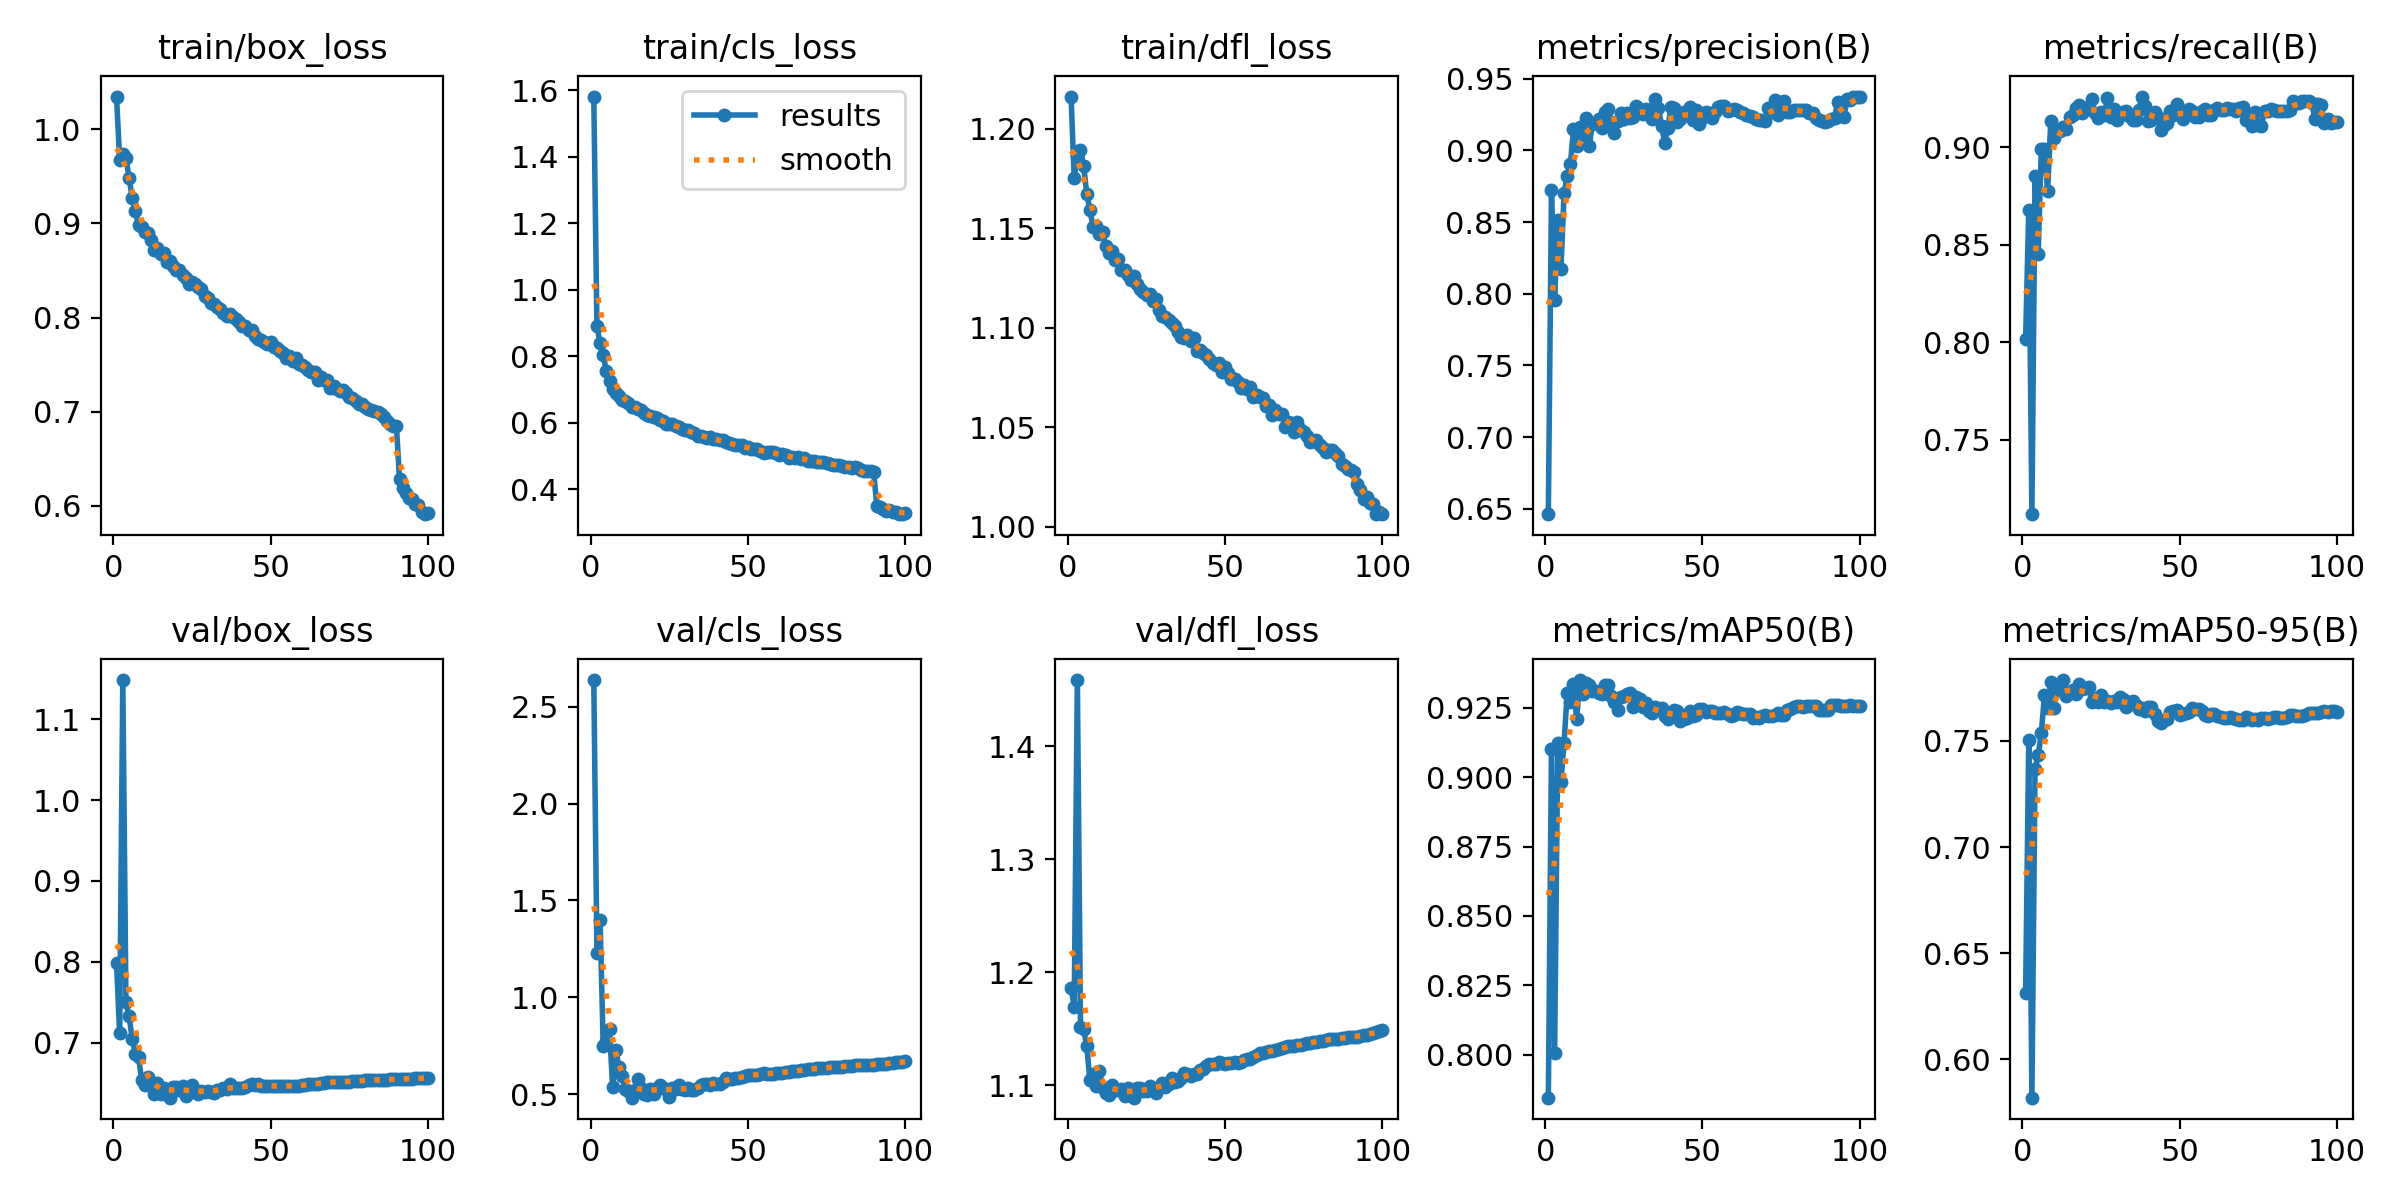

The table this chart was drawn from, first rows:
epoch, time, train/box_loss, train/cls_loss, train/dfl_loss, metrics/precision(B), metrics/recall(B), metrics/mAP50(B), metrics/mAP50-95(B), val/box_loss, val/cls_loss, val/dfl_loss, lr/pg0, lr/pg1, lr/pg2, lr/pg3, lr/pg4, lr/pg5, lr/pg6, lr/pg7
1, 279.3, 1.035, 1.582, 1.216, 0.6462, 0.8015, 0.7845, 0.6312, 0.7991, 2.637, 1.186, 0.009982, 0.003327, 0.009982, 0.003327, 0.009982, 0.003327, 0.009982, 0.003327
2, 525, 0.9677, 0.8921, 1.175, 0.872, 0.8678, 0.9104, 0.7506, 0.7117, 1.231, 1.17, 0.01978, 0.006595, 0.01978, 0.006595, 0.01978, 0.006595, 0.01978, 0.006595
3, 746.8, 0.974, 0.8389, 1.186, 0.7954, 0.7117, 0.8005, 0.5819, 1.148, 1.401, 1.459, 0.02939, 0.009796, 0.02939, 0.009796, 0.02939, 0.009796, 0.02939, 0.009796
4, 971.4, 0.9694, 0.8039, 1.189, 0.8517, 0.8853, 0.9124, 0.7368, 0.7509, 0.7486, 1.152, 0.02911, 0.009703, 0.02911, 0.009703, 0.02911, 0.009703, 0.02911, 0.009703
5, 1190, 0.9485, 0.7552, 1.181, 0.8174, 0.8453, 0.8983, 0.7431, 0.7326, 0.774, 1.15, 0.02881, 0.009604, 0.02881, 0.009604, 0.02881, 0.009604, 0.02881, 0.009604
6, 1409, 0.9266, 0.7253, 1.167, 0.87, 0.8993, 0.9125, 0.7538, 0.7048, 0.8361, 1.135, 0.02851, 0.009505, 0.02851, 0.009505, 0.02851, 0.009505, 0.02851, 0.009505
7, 1636, 0.9131, 0.7028, 1.159, 0.8819, 0.8989, 0.9303, 0.7715, 0.6863, 0.5371, 1.104, 0.02822, 0.009406, 0.02822, 0.009406, 0.02822, 0.009406, 0.02822, 0.009406
8, 1861, 0.8985, 0.6908, 1.151, 0.8902, 0.8775, 0.927, 0.7652, 0.6827, 0.7284, 1.11, 0.02792, 0.009307, 0.02792, 0.009307, 0.02792, 0.009307, 0.02792, 0.009307
9, 2078, 0.8963, 0.6797, 1.151, 0.9148, 0.9135, 0.9337, 0.7778, 0.6537, 0.6406, 1.1, 0.02762, 0.009208, 0.02762, 0.009208, 0.02762, 0.009208, 0.02762, 0.009208
10, 2295, 0.8912, 0.6689, 1.147, 0.903, 0.9046, 0.9209, 0.7654, 0.6478, 0.5923, 1.113, 0.02733, 0.009109, 0.02733, 0.009109, 0.02733, 0.009109, 0.02733, 0.009109
11, 2514, 0.8896, 0.6659, 1.148, 0.9165, 0.909, 0.9351, 0.7764, 0.6583, 0.5282, 1.098, 0.02703, 0.00901, 0.02703, 0.00901, 0.02703, 0.00901, 0.02703, 0.00901
12, 2739, 0.8823, 0.6611, 1.141, 0.9107, 0.9086, 0.9301, 0.7742, 0.649, 0.5192, 1.093, 0.02673, 0.008911, 0.02673, 0.008911, 0.02673, 0.008911, 0.02673, 0.008911
13, 2962, 0.8721, 0.649, 1.138, 0.9227, 0.9102, 0.9339, 0.7786, 0.6371, 0.4828, 1.092, 0.02644, 0.008812, 0.02644, 0.008812, 0.02644, 0.008812, 0.02644, 0.008812
14, 3180, 0.8737, 0.6479, 1.139, 0.9028, 0.9093, 0.9332, 0.7711, 0.65, 0.5227, 1.101, 0.02614, 0.008713, 0.02614, 0.008713, 0.02614, 0.008713, 0.02614, 0.008713
15, 3398, 0.8679, 0.6405, 1.134, 0.9183, 0.9155, 0.9311, 0.773, 0.6373, 0.5781, 1.096, 0.02584, 0.008614, 0.02584, 0.008614, 0.02584, 0.008614, 0.02584, 0.008614
16, 3616, 0.8688, 0.638, 1.135, 0.919, 0.9166, 0.931, 0.774, 0.6439, 0.5342, 1.096, 0.02555, 0.008515, 0.02555, 0.008515, 0.02555, 0.008515, 0.02555, 0.008515
17, 3834, 0.8588, 0.6309, 1.129, 0.922, 0.9201, 0.9304, 0.7721, 0.641, 0.5007, 1.097, 0.02525, 0.008416, 0.02525, 0.008416, 0.02525, 0.008416, 0.02525, 0.008416
18, 4053, 0.8606, 0.6248, 1.129, 0.9156, 0.9215, 0.9301, 0.7769, 0.6322, 0.4978, 1.091, 0.02495, 0.008317, 0.02495, 0.008317, 0.02495, 0.008317, 0.02495, 0.008317
19, 4271, 0.8546, 0.62, 1.127, 0.9268, 0.9176, 0.9334, 0.7743, 0.6456, 0.5273, 1.098, 0.02465, 0.008218, 0.02465, 0.008218, 0.02465, 0.008218, 0.02465, 0.008218
20, 4489, 0.8508, 0.6185, 1.124, 0.9291, 0.9201, 0.9332, 0.7751, 0.6453, 0.504, 1.093, 0.02436, 0.008119, 0.02436, 0.008119, 0.02436, 0.008119, 0.02436, 0.008119
21, 4708, 0.8509, 0.615, 1.126, 0.9197, 0.9198, 0.9295, 0.7755, 0.6423, 0.532, 1.089, 0.02406, 0.00802, 0.02406, 0.00802, 0.02406, 0.00802, 0.02406, 0.00802
22, 4926, 0.8451, 0.6086, 1.122, 0.9123, 0.925, 0.9273, 0.7684, 0.647, 0.5486, 1.097, 0.02376, 0.007921, 0.02376, 0.007921, 0.02376, 0.007921, 0.02376, 0.007921
23, 5143, 0.8416, 0.6043, 1.119, 0.9205, 0.9176, 0.9242, 0.7701, 0.6348, 0.5348, 1.097, 0.02347, 0.007822, 0.02347, 0.007822, 0.02347, 0.007822, 0.02347, 0.007822
24, 5360, 0.8363, 0.5966, 1.118, 0.9264, 0.9151, 0.9288, 0.7684, 0.6374, 0.5255, 1.095, 0.02317, 0.007723, 0.02317, 0.007723, 0.02317, 0.007723, 0.02317, 0.007723
25, 5579, 0.8376, 0.5974, 1.117, 0.9222, 0.918, 0.9293, 0.7717, 0.6476, 0.484, 1.095, 0.02287, 0.007624, 0.02287, 0.007624, 0.02287, 0.007624, 0.02287, 0.007624
26, 5798, 0.8359, 0.5961, 1.117, 0.9261, 0.9163, 0.9299, 0.7682, 0.6408, 0.5326, 1.099, 0.02258, 0.007525, 0.02258, 0.007525, 0.02258, 0.007525, 0.02258, 0.007525
27, 6015, 0.8322, 0.5915, 1.113, 0.9224, 0.9253, 0.9303, 0.7689, 0.6371, 0.5263, 1.097, 0.02228, 0.007426, 0.02228, 0.007426, 0.02228, 0.007426, 0.02228, 0.007426
28, 6233, 0.8309, 0.5883, 1.115, 0.9234, 0.9156, 0.9253, 0.768, 0.6402, 0.5468, 1.094, 0.02198, 0.007327, 0.02198, 0.007327, 0.02198, 0.007327, 0.02198, 0.007327
29, 6452, 0.8233, 0.5817, 1.109, 0.9313, 0.9197, 0.9291, 0.7689, 0.6398, 0.5278, 1.099, 0.02168, 0.007228, 0.02168, 0.007228, 0.02168, 0.007228, 0.02168, 0.007228
30, 6670, 0.8205, 0.5772, 1.106, 0.9289, 0.9142, 0.9281, 0.7682, 0.6401, 0.5217, 1.102, 0.02139, 0.007129, 0.02139, 0.007129, 0.02139, 0.007129, 0.02139, 0.007129
31, 6888, 0.8155, 0.5771, 1.105, 0.9251, 0.9169, 0.9253, 0.7705, 0.6397, 0.5322, 1.099, 0.02109, 0.00703, 0.02109, 0.00703, 0.02109, 0.00703, 0.02109, 0.00703
32, 7106, 0.8149, 0.5729, 1.104, 0.9286, 0.9182, 0.9269, 0.7699, 0.638, 0.5222, 1.101, 0.02079, 0.006931, 0.02079, 0.006931, 0.02079, 0.006931, 0.02079, 0.006931
33, 7324, 0.8115, 0.57, 1.102, 0.9276, 0.9188, 0.9238, 0.7661, 0.6417, 0.5207, 1.106, 0.0205, 0.006832, 0.0205, 0.006832, 0.0205, 0.006832, 0.0205, 0.006832
34, 7541, 0.8089, 0.5615, 1.101, 0.9215, 0.916, 0.923, 0.7685, 0.6415, 0.533, 1.103, 0.0202, 0.006733, 0.0202, 0.006733, 0.0202, 0.006733, 0.0202, 0.006733
35, 7758, 0.8053, 0.5609, 1.098, 0.9361, 0.9139, 0.9252, 0.7689, 0.6439, 0.55, 1.104, 0.0199, 0.006634, 0.0199, 0.006634, 0.0199, 0.006634, 0.0199, 0.006634
36, 7976, 0.8018, 0.557, 1.095, 0.9295, 0.9142, 0.9245, 0.7669, 0.6427, 0.5556, 1.107, 0.01961, 0.006535, 0.01961, 0.006535, 0.01961, 0.006535, 0.01961, 0.006535
37, 8194, 0.804, 0.5535, 1.095, 0.9173, 0.919, 0.9249, 0.7649, 0.6489, 0.5521, 1.111, 0.01931, 0.006436, 0.01931, 0.006436, 0.01931, 0.006436, 0.01931, 0.006436
38, 8411, 0.8012, 0.5567, 1.096, 0.9051, 0.926, 0.922, 0.7653, 0.6448, 0.5474, 1.11, 0.01901, 0.006337, 0.01901, 0.006337, 0.01901, 0.006337, 0.01901, 0.006337
39, 8629, 0.7982, 0.5503, 1.093, 0.9157, 0.9213, 0.9212, 0.764, 0.6447, 0.5586, 1.109, 0.01871, 0.006238, 0.01871, 0.006238, 0.01871, 0.006238, 0.01871, 0.006238
40, 8847, 0.7958, 0.5513, 1.095, 0.9304, 0.9135, 0.9229, 0.7661, 0.6437, 0.5524, 1.11, 0.01842, 0.006139, 0.01842, 0.006139, 0.01842, 0.006139, 0.01842, 0.006139
41, 9064, 0.7908, 0.5475, 1.088, 0.9295, 0.9142, 0.9243, 0.7658, 0.6437, 0.5537, 1.11, 0.01812, 0.00604, 0.01812, 0.00604, 0.01812, 0.00604, 0.01812, 0.00604
42, 9282, 0.7911, 0.5479, 1.089, 0.9197, 0.918, 0.9238, 0.7625, 0.646, 0.5637, 1.113, 0.01782, 0.005941, 0.01782, 0.005941, 0.01782, 0.005941, 0.01782, 0.005941
43, 9500, 0.7869, 0.5424, 1.087, 0.9222, 0.9157, 0.9203, 0.7595, 0.6484, 0.5846, 1.115, 0.01753, 0.005842, 0.01753, 0.005842, 0.01753, 0.005842, 0.01753, 0.005842
44, 9717, 0.7867, 0.5384, 1.086, 0.9269, 0.9087, 0.9211, 0.7584, 0.6494, 0.5775, 1.117, 0.01723, 0.005743, 0.01723, 0.005743, 0.01723, 0.005743, 0.01723, 0.005743
45, 9936, 0.7809, 0.535, 1.084, 0.9251, 0.9116, 0.9212, 0.76, 0.6484, 0.5798, 1.119, 0.01693, 0.005644, 0.01693, 0.005644, 0.01693, 0.005644, 0.01693, 0.005644
46, 10153, 0.7778, 0.5323, 1.082, 0.93, 0.9125, 0.9237, 0.7604, 0.6488, 0.5831, 1.119, 0.01664, 0.005545, 0.01664, 0.005545, 0.01664, 0.005545, 0.01664, 0.005545
47, 10370, 0.7767, 0.532, 1.081, 0.9214, 0.9187, 0.9223, 0.7638, 0.6465, 0.5856, 1.119, 0.01634, 0.005446, 0.01634, 0.005446, 0.01634, 0.005446, 0.01634, 0.005446
48, 10587, 0.7744, 0.5321, 1.082, 0.9284, 0.9167, 0.9224, 0.7643, 0.6462, 0.5871, 1.12, 0.01604, 0.005347, 0.01604, 0.005347, 0.01604, 0.005347, 0.01604, 0.005347
49, 10804, 0.7719, 0.5246, 1.078, 0.9186, 0.9221, 0.9246, 0.7645, 0.6464, 0.5951, 1.12, 0.01574, 0.005248, 0.01574, 0.005248, 0.01574, 0.005248, 0.01574, 0.005248
50, 11022, 0.7742, 0.5266, 1.08, 0.9228, 0.9189, 0.9245, 0.7621, 0.647, 0.5978, 1.119, 0.01545, 0.005149, 0.01545, 0.005149, 0.01545, 0.005149, 0.01545, 0.005149
51, 11239, 0.7688, 0.5211, 1.077, 0.9265, 0.9146, 0.9235, 0.7628, 0.6471, 0.5992, 1.12, 0.01515, 0.00505, 0.01515, 0.00505, 0.01515, 0.00505, 0.01515, 0.00505
52, 11456, 0.7674, 0.5212, 1.074, 0.9263, 0.9165, 0.924, 0.763, 0.6462, 0.6004, 1.12, 0.01485, 0.004951, 0.01485, 0.004951, 0.01485, 0.004951, 0.01485, 0.004951
53, 11673, 0.7647, 0.5219, 1.074, 0.9227, 0.9195, 0.9238, 0.7636, 0.6466, 0.6016, 1.121, 0.01456, 0.004852, 0.01456, 0.004852, 0.01456, 0.004852, 0.01456, 0.004852
54, 11891, 0.7621, 0.5164, 1.073, 0.9268, 0.9186, 0.9233, 0.7655, 0.6468, 0.6034, 1.12, 0.01426, 0.004753, 0.01426, 0.004753, 0.01426, 0.004753, 0.01426, 0.004753
55, 12108, 0.7575, 0.5103, 1.07, 0.9301, 0.9154, 0.923, 0.7648, 0.6467, 0.6076, 1.121, 0.01396, 0.004654, 0.01396, 0.004654, 0.01396, 0.004654, 0.01396, 0.004654
56, 12327, 0.7595, 0.5138, 1.071, 0.9311, 0.9155, 0.9233, 0.7649, 0.6468, 0.6061, 1.122, 0.01367, 0.004555, 0.01367, 0.004555, 0.01367, 0.004555, 0.01367, 0.004555
57, 12544, 0.7542, 0.5119, 1.069, 0.931, 0.9187, 0.9236, 0.7639, 0.6463, 0.6066, 1.123, 0.01337, 0.004456, 0.01337, 0.004456, 0.01337, 0.004456, 0.01337, 0.004456
58, 12762, 0.7575, 0.5119, 1.07, 0.9274, 0.9196, 0.9229, 0.7622, 0.6461, 0.6071, 1.124, 0.01307, 0.004357, 0.01307, 0.004357, 0.01307, 0.004357, 0.01307, 0.004357
59, 12980, 0.7511, 0.5082, 1.065, 0.9285, 0.9164, 0.922, 0.7618, 0.6463, 0.6117, 1.125, 0.01277, 0.004258, 0.01277, 0.004258, 0.01277, 0.004258, 0.01277, 0.004258
60, 13197, 0.7497, 0.5026, 1.066, 0.929, 0.9164, 0.9223, 0.7627, 0.6476, 0.612, 1.127, 0.01248, 0.004159, 0.01248, 0.004159, 0.01248, 0.004159, 0.01248, 0.004159
... 40 more rows
